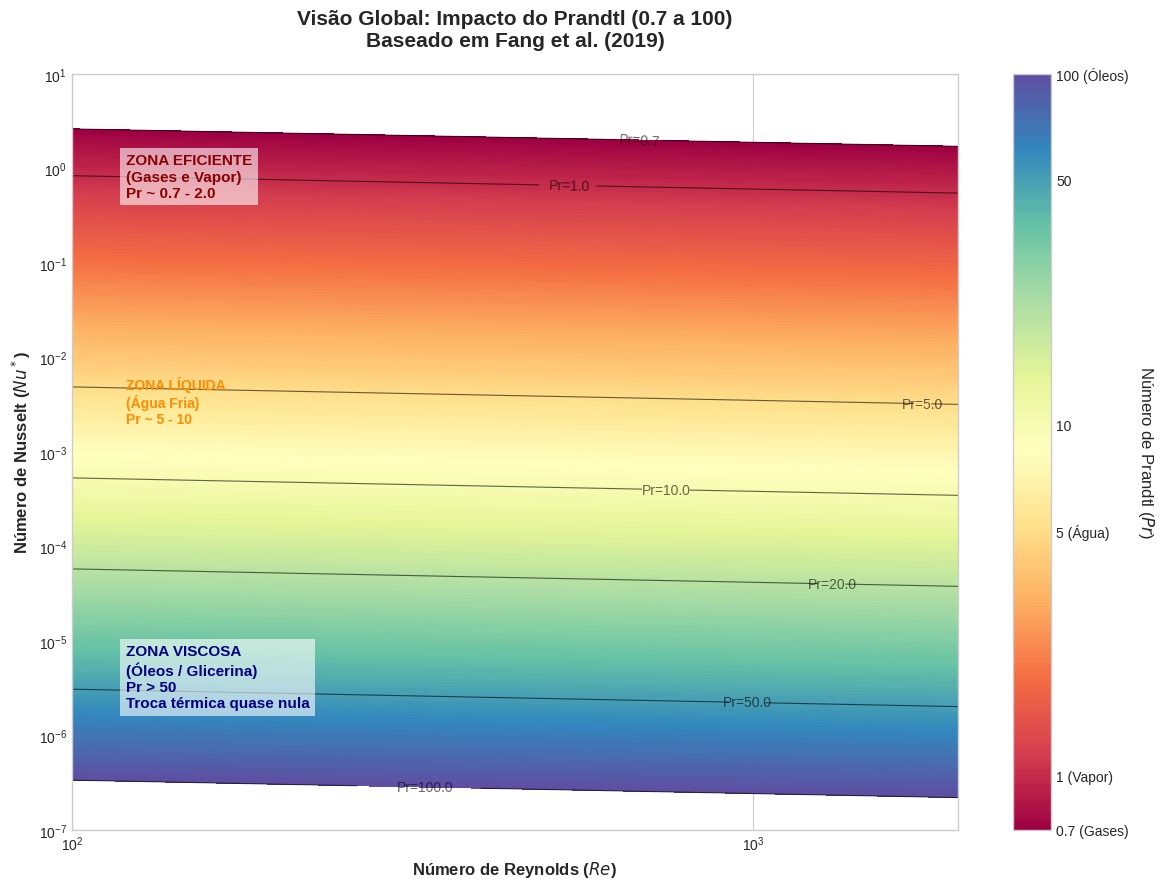

Python code for this plot:
# -*- coding: utf-8 -*-
"""
MAPA ZOOM OUT: NUSSELT vs REYNOLDS (Prandtl 0.7 a 100)
Extrapolação da Eq. 3.9 de Fang et al. (2019)
"""

import numpy as np
import matplotlib.pyplot as plt
from matplotlib.colors import LogNorm
import matplotlib.ticker as ticker

# Estilo visual limpo
try:
    plt.style.use('seaborn-v0_8-whitegrid')
except:
    plt.style.use('ggplot')

def mapa_nusselt_zoom_out():
    # --- 1. PROPRIEDADES FÍSICAS (Base de cálculo) ---
    k_fluido = 0.68
    mi_fluido = 2.79e-4
    rho_fluido = 958.0
    g = 9.81
    L_char = ((mi_fluido / rho_fluido)**2 / g)**(1/3)
    fator_conversao = L_char / k_fluido

    # --- 2. CONFIGURAÇÃO DO GRID "ZOOM OUT" ---
    # Eixo X: Reynolds (Mantemos a faixa laminar do artigo)
    re_vals = np.logspace(np.log10(100), np.log10(2000), 500)
    
    # Eixo Y: Nusselt (ABRIMOS MUITO A ESCALA)
    # Para comportar Pr=100 com expoente -3.2, o Nusselt cai para a ordem de 10^-6
    # Vamos de 10^-7 até 10^1 (5.0)
    nu_vals = np.logspace(-7, 1, 600)
    
    Re, Nu = np.meshgrid(re_vals, nu_vals)
    
    # --- 3. MATEMÁTICA (Fang et al. Eq 3.9) ---
    # h_o = 5.32e4 * Re^(-0.1418) * Pr^(-3.1975)
    
    Ho_grid = Nu / fator_conversao
    A = 5.32 * 10**4
    exp_Re = -0.1418
    exp_Pr = -3.1975
    
    termo_re = A * (Re ** exp_Re)
    
    # Pr = (Ho / Termo_Re)^(1 / -3.1975)
    Pr_grid = (Ho_grid / termo_re) ** (1 / exp_Pr)

    # --- 4. PLOTAGEM ---
    fig, ax = plt.subplots(figsize=(12, 9))
    
    # Definindo os níveis de cor para cobrir de 0.7 até 100
    levels = np.logspace(np.log10(0.7), np.log10(100), 200)
    
    # Contourf
    # Spectral_r inverte as cores: Azul agora é "Frio/Viscoso/Pr Alto" e Vermelho é "Quente/Pr Baixo"
    cf = ax.contourf(Re, Nu, Pr_grid, levels=levels, cmap='Spectral', norm=LogNorm())
    
    # Linhas de contorno específicas que você pediu
    pr_lines = [0.7, 1.0, 5.0, 10.0, 20.0, 50.0, 100.0]
    cp = ax.contour(Re, Nu, Pr_grid, levels=pr_lines, colors='black', linewidths=0.8, alpha=0.6)
    
    # Labels nas linhas
    ax.clabel(cp, inline=True, fontsize=10, fmt='Pr=%.1f', colors='black')

    # --- 5. DETALHES VISUAIS ---
    ax.set_xscale('log')
    ax.set_yscale('log')
    
    ax.set_xlabel(r'Número de Reynolds ($Re$)', fontsize=12, fontweight='bold')
    ax.set_ylabel(r'Número de Nusselt ($Nu^*$)', fontsize=12, fontweight='bold')
    
    ax.set_title("Visão Global: Impacto do Prandtl (0.7 a 100)\nBaseado em Fang et al. (2019)", 
                 fontsize=15, pad=20, fontweight='bold')
    
    # Barra de cores
    cbar = fig.colorbar(cf, ax=ax, ticks=[0.7, 1, 5, 10, 50, 100])
    cbar.set_label(r'Número de Prandtl ($Pr$)', fontsize=12, rotation=270, labelpad=20)
    cbar.ax.set_yticklabels(['0.7 (Gases)', '1 (Vapor)', '5 (Água)', '10', '50', '100 (Óleos)'])
    
    # --- 6. ANOTAÇÕES DE ZONAS ---
    # Zona Eficiente (Topo)
    ax.text(120, 0.5, "ZONA EFICIENTE\n(Gases e Vapor)\nPr ~ 0.7 - 2.0", 
            color='darkred', fontsize=11, fontweight='bold', ha='left',
            bbox=dict(facecolor='white', alpha=0.6, edgecolor='none'))

    # Zona Média
    ax.text(120, 0.002, "ZONA LÍQUIDA\n(Água Fria)\nPr ~ 5 - 10", 
            color='darkorange', fontsize=10, fontweight='bold', ha='left')

    # Zona Ineficiente (Fundo)
    ax.text(120, 0.000002, "ZONA VISCOSA\n(Óleos / Glicerina)\nPr > 50\nTroca térmica quase nula", 
            color='navy', fontsize=11, fontweight='bold', ha='left',
            bbox=dict(facecolor='white', alpha=0.6, edgecolor='none'))

    plt.tight_layout()
    plt.show()

if __name__ == "__main__":
    mapa_nusselt_zoom_out()